Run: headless pygame with SDL's dummy video driver; simulated clock (each Clock.tick advances the game by its frame time, no real sleeping); random seed 0; keys injected as events and as key.get_pressed() state; no mouse input.
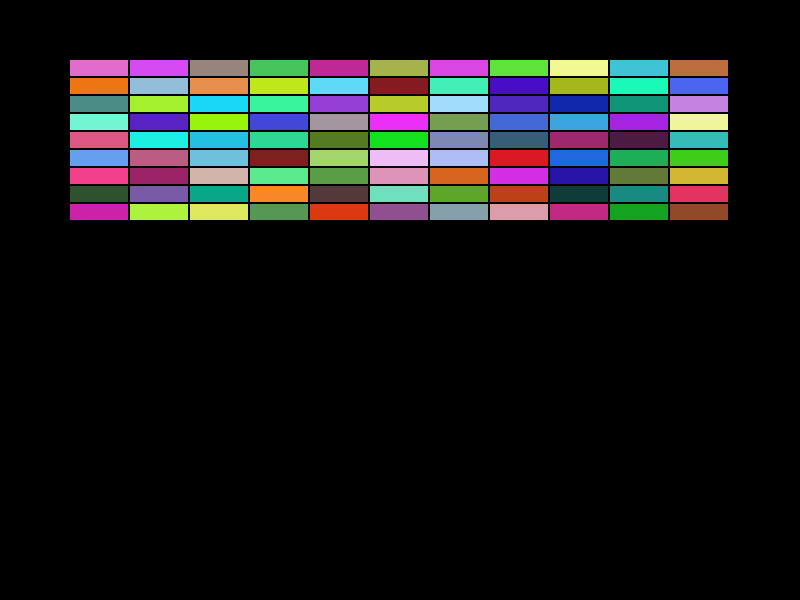
Frame 1 of 4 · flips 1–60 · no input
Frame 2 of 4 · flips 61–180 · tapped SPACE, RETURN · held RIGHT (→), D · screen unchanged from frame 1, image omitted
Frame 3 of 4 · flips 181–300 · held DOWN (↓), S · screen unchanged from frame 2, image omitted
Frame 4 of 4 · flips 301–420 · held LEFT (←), A, UP (↑), W · screen unchanged from frame 3, image omitted

The pygame program that drew these frames:

######################載入套件######################
import pygame
import sys
import random


######################物件類別######################
class Brick:
    def __init__(self, x, y, width, height, color):
        self.rect = pygame.Rect(x, y, width, height)  # 磚塊的矩形範圍
        self.color = color
        self.hit = False  # 磚塊是否被打到

    def draw(self, display_area):
        """
        繪製磚塊
        display_area:繪製磚塊的區域
        """
        if not self.hit:
            pygame.draw.rect(display_area, self.color, self.rect)


######################定義函式區######################

######################初始化設定######################
pygame.init()  # 啟動pygame
######################載入圖片######################

######################遊戲視窗設定######################
bg_x = 800
bg_y = 600
bg_size = (bg_x, bg_y)
pygame.display.set_caption("打磚塊遊戲")  # 設定視窗大小
screen = pygame.display.set_mode(bg_size)  # 設定視窗大小
######################磚塊######################
bricks_row = 9
bricks_col = 11
brick_w = 58
brick_h = 16
bricks_gap = 2
bricks = []  # 裝磚塊列表w
for col in range(bricks_col):
    for row in range(bricks_row):
        x = col * (brick_w + bricks_gap) + 70
        y = row * (brick_h + bricks_gap) + 60
        color = (
            random.randint(10, 255),
            random.randint(10, 255),
            random.randint(10, 255),
        )
        brick = Brick(x, y, brick_w, brick_h, color)
        bricks.append(brick)
######################顯示文字設定######################

######################底板設定######################

######################球設定######################

######################遊戲結束設定######################

######################主程式######################
while True:
    for event in pygame.event.get():
        if event.type == pygame.QUIT:  # 按x關閉視窗
            sys.exit()  # 離開
    for brick in bricks:
        brick.draw(screen)

    pygame.display.update()  # 更新畫面
